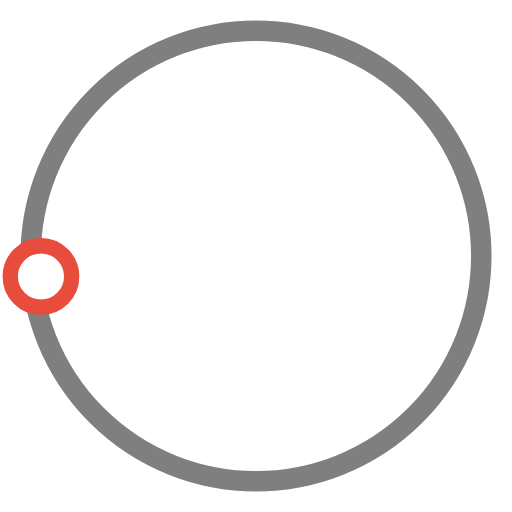
t = 0.00 s
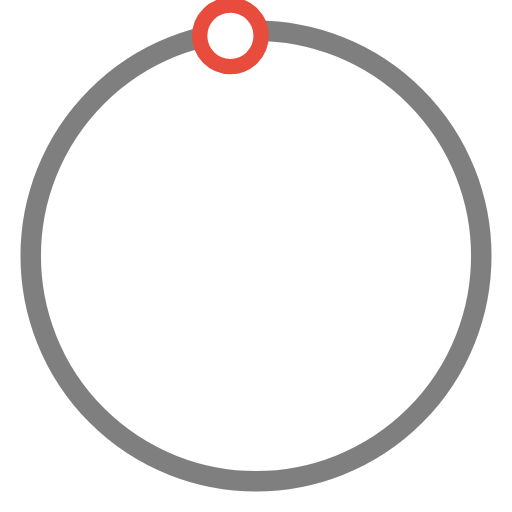
t = 0.50 s
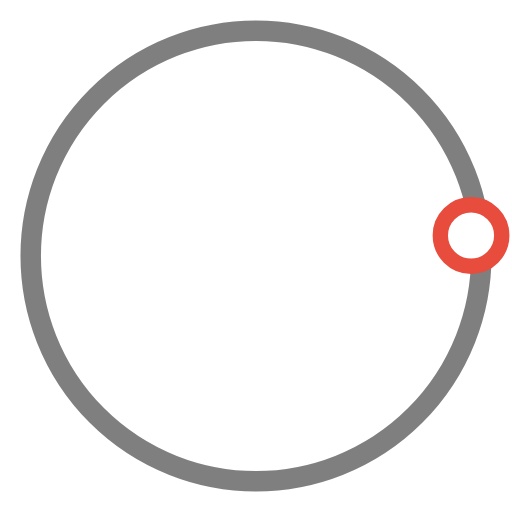
t = 1.00 s
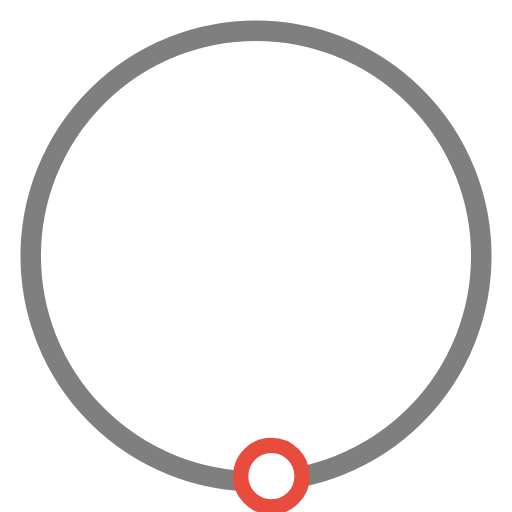
t = 1.50 s

The animated SVG that drew these frames (rendered in a browser with its animation timeline set to each time). Animation: 1 SMIL element (animateTransform=1); one cycle of 2.00 s, repeats indefinitely.

<svg version="1.1" id="L3"
     xmlns="http://www.w3.org/2000/svg"
     xmlns:xlink="http://www.w3.org/1999/xlink"
     x="0px" y="0px"
     viewBox="0 0 100 100"
     width="15rem" height="10rem"
     enable-background="new 0 0 0 0"
     xml:space="preserve">
<circle fill="none" stroke="#000000" stroke-width="4" cx="50" cy="50" r="44" style="opacity:0.5;"/>
  <circle fill="#fff" stroke="#e74c3c" stroke-width="3" cx="8" cy="54" r="6">
    <animateTransform
      attributeName="transform"
      dur="2s"
      type="rotate"
      from="0 50 48"
      to="360 50 52"
      repeatCount="indefinite"/>
  </circle>
</svg>
